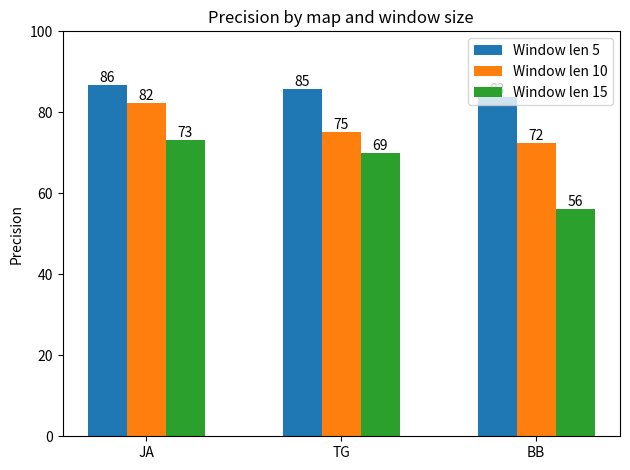

The script that saved this image:
import pandas as pd
import matplotlib.pyplot as plt
import numpy as np


maps = ['BB', 'JA', 'TG']

result = {
    'JA': [86.8410875, 82.1998625, 73.16515],
    'TG': [85.85431667, 75.05631667, 69.989],
    'BB': [83.81741667, 72.33076667, 56.21876667]
}
labels = list(result.keys())
window_5 = [result[key][0] for key in labels]
window_10 = [result[key][1] for key in labels]
window_15 = [result[key][2] for key in labels]

x = np.arange(len(labels))
width = 0.6

fig, ax = plt.subplots()
rects1 = ax.bar(x - width/3, window_5, width/3, label='Window len 5')
rects2 = ax.bar(x, window_10, width/3, label='Window len 10')
rects3 = ax.bar(x + width/3, window_15, width/3, label='Window len 15')

ax.set_ylabel('Precision')
ax.set_title('Precision by map and window size')
ax.set_xticks(x)
ax.set_xticklabels(labels)
ax.legend()
ax.set_ylim(0, 100)

def add_labels(rects):
    for rect in rects:
        height = rect.get_height()
        ax.text(rect.get_x() + rect.get_width() / 2, height,
                '%d' % int(height), ha='center', va='bottom')

add_labels(rects1)
add_labels(rects2)
add_labels(rects3)

fig.tight_layout()

plt.show()
